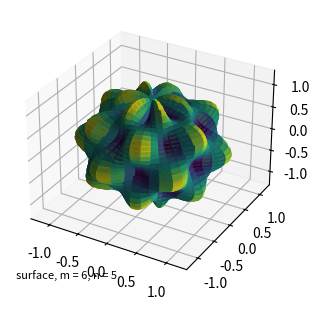

Source code (Python): (Note: this script raises an exception after producing the figure.)
"""Figure 1.1: the bumpy sphere with m = 6 and n = 5."""

import matplotlib
matplotlib.use("Agg")
import matplotlib.pyplot as plt
import numpy as np
import os
th = np.linspace(0, 2 * np.pi, 180)
ph = np.linspace(0, np.pi, 120)
TH, PH = np.meshgrid(th, ph)
rho = 1.0 + 0.2 * np.sin(6.0 * TH) * np.sin(5.0 * PH)
X = rho * np.sin(PH) * np.cos(TH)
Y = rho * np.sin(PH) * np.sin(TH)
Z = rho * np.cos(PH)
fig, ax = plt.subplots(subplot_kw={"projection": "3d"}, figsize=(5, 3.6))
cm = plt.cm.viridis
ax.plot_surface(X, Y, Z, facecolors=cm((rho - rho.min()) / (rho.max() - rho.min())), alpha=0.85)
t0, p0 = np.pi / 12, np.pi / 10
r0 = 1.0 + 0.2 * np.sin(6 * t0) * np.sin(5 * p0)
pt = (r0 * np.sin(p0) * np.cos(t0), r0 * np.sin(p0) * np.sin(t0), r0 * np.cos(p0))
ax.scatter(pt[0], pt[1], pt[2], s=8, color="white", depthshade=False)
print("label point rho = %.4f; sin(6*pi/12)*sin(5*pi/10) = %.4f" % (r0, np.sin(6 * t0) * np.sin(5 * p0)))
ax.text2D(0.02, 0.03, "surface, m = 6, n = 5", transform=ax.transAxes, fontsize=8)
fig.canvas.draw()
rn = fig.canvas.get_renderer()
ab = ax.get_window_extent(rn)
arts = list(ax.texts) + ([ax.get_legend()] if ax.get_legend() else [])
for a in arts:
    bx = a.get_window_extent(rn)
    nm = a.get_text() if hasattr(a, "get_text") else "legend"
    assert ab.x0 - 1 <= bx.x0 and bx.x1 <= ab.x1 + 1, nm
    assert ab.y0 - 1 <= bx.y0 and bx.y1 <= ab.y1 + 1, nm
fig.savefig(os.path.join(os.path.dirname(os.path.abspath(__file__)), "part1_figure1.png"), dpi=150)
print("saved part1_figure1.png")
